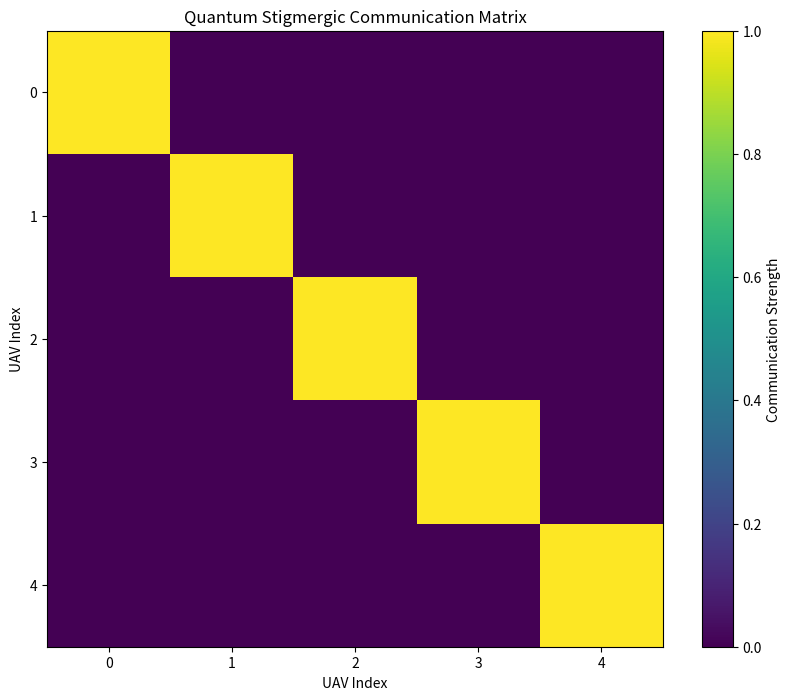

Write Python code to recreate this figure. (Note: this script raises an exception after producing the figure.)
"""
Quantum Stigmergic Communication (SQEC) module for QBDI framework.
This module implements the entanglement-inspired implicit coordination model.
"""

import numpy as np
import matplotlib.pyplot as plt
from scipy.spatial.distance import pdist, squareform

class QuantumStigmergicCommunication:
    """
    Implementation of Quantum Stigmergic Communication (SQEC) as described in the QBDI paper.
    
    This class implements the implicit coordination model:
    Sij(t) = ∫E Γ(pi, pj) · χ(ei, ej)de
    
    Where:
    - Γ(pi, pj) = exp(-‖pi - pj‖²/2σ²) is the spatial correlation function
    - χ(ei, ej) measures entanglement strength between UAV states
    """
    
    def __init__(self, num_uavs, sigma=1.0):
        """
        Initialize the quantum stigmergic communication model.
        
        Args:
            num_uavs (int): Number of UAVs in the swarm
            sigma (float): Parameter for spatial correlation function
        """
        self.num_uavs = num_uavs
        self.sigma = sigma
        self.positions = np.zeros((num_uavs, 3))  # 3D positions of UAVs
        self.states = np.zeros((num_uavs, 2))     # Quantum-inspired states (2D for simplicity)
        self.communication_matrix = np.zeros((num_uavs, num_uavs))
        
    def set_uav_position(self, uav_index, position):
        """
        Set the position of a UAV.
        
        Args:
            uav_index (int): Index of the UAV
            position (numpy.ndarray): 3D position vector [x, y, z]
        """
        self.positions[uav_index] = position
        
    def set_uav_state(self, uav_index, state):
        """
        Set the quantum-inspired state of a UAV.
        
        Args:
            uav_index (int): Index of the UAV
            state (numpy.ndarray): 2D state vector
        """
        self.states[uav_index] = state / np.linalg.norm(state)  # Normalize state
        
    def calculate_spatial_correlation(self):
        """
        Calculate the spatial correlation function Γ(pi, pj) for all UAV pairs.
        
        Returns:
            numpy.ndarray: Matrix of spatial correlations
        """
        # Calculate pairwise distances between UAVs
        distances = squareform(pdist(self.positions))
        
        # Calculate spatial correlation: Γ(pi, pj) = exp(-‖pi - pj‖²/2σ²)
        spatial_correlation = np.exp(-distances**2 / (2 * self.sigma**2))
        
        # Set diagonal elements to 1 (self-correlation)
        np.fill_diagonal(spatial_correlation, 1.0)
        
        return spatial_correlation
    
    def calculate_entanglement_strength(self):
        """
        Calculate the entanglement strength χ(ei, ej) between UAV states.
        
        Returns:
            numpy.ndarray: Matrix of entanglement strengths
        """
        # Calculate dot products between normalized state vectors as a measure of entanglement
        entanglement = np.zeros((self.num_uavs, self.num_uavs))
        
        for i in range(self.num_uavs):
            for j in range(self.num_uavs):
                # Simplified entanglement measure based on state similarity
                entanglement[i, j] = np.abs(np.dot(self.states[i], self.states[j]))
        
        return entanglement
    
    def update_communication_matrix(self):
        """
        Update the communication matrix based on spatial correlation and entanglement.
        
        This implements: Sij(t) = Γ(pi, pj) · χ(ei, ej)
        (simplified from the integral form)
        
        Returns:
            numpy.ndarray: Updated communication matrix
        """
        spatial_correlation = self.calculate_spatial_correlation()
        entanglement_strength = self.calculate_entanglement_strength()
        
        # Element-wise multiplication of spatial correlation and entanglement strength
        self.communication_matrix = spatial_correlation * entanglement_strength
        
        return self.communication_matrix
    
    def get_communication_strength(self, uav_i, uav_j):
        """
        Get the communication strength between two UAVs.
        
        Args:
            uav_i (int): Index of the first UAV
            uav_j (int): Index of the second UAV
            
        Returns:
            float: Communication strength
        """
        return self.communication_matrix[uav_i, uav_j]
    
    def visualize_communication_matrix(self, title="Quantum Stigmergic Communication Matrix"):
        """
        Visualize the communication matrix.
        
        Args:
            title (str): Title for the visualization
        """
        plt.figure(figsize=(10, 8))
        plt.imshow(self.communication_matrix, cmap='viridis', interpolation='nearest')
        plt.colorbar(label='Communication Strength')
        plt.xlabel('UAV Index')
        plt.ylabel('UAV Index')
        plt.title(title)
        plt.xticks(range(self.num_uavs))
        plt.yticks(range(self.num_uavs))
        plt.savefig('/home/<user>/qbdi_implementation/communication_matrix.png')
        plt.close()
        
    def visualize_uav_positions(self, title="UAV Positions with Communication Links"):
        """
        Visualize UAV positions and communication links.
        
        Args:
            title (str): Title for the visualization
        """
        plt.figure(figsize=(10, 8))
        
        # Plot UAV positions
        plt.scatter(self.positions[:, 0], self.positions[:, 1], s=100, c='blue', marker='o')
        
        # Plot communication links
        for i in range(self.num_uavs):
            for j in range(i+1, self.num_uavs):
                strength = self.communication_matrix[i, j]
                if strength > 0.2:  # Only show significant links
                    plt.plot([self.positions[i, 0], self.positions[j, 0]],
                             [self.positions[i, 1], self.positions[j, 1]],
                             'k-', alpha=strength, linewidth=strength*3)
        
        # Add UAV indices
        for i in range(self.num_uavs):
            plt.text(self.positions[i, 0], self.positions[i, 1], str(i),
                     fontsize=12, ha='center', va='center', color='white',
                     bbox=dict(facecolor='blue', alpha=0.7))
        
        plt.xlabel('X Position')
        plt.ylabel('Y Position')
        plt.title(title)
        plt.grid(True, alpha=0.3)
        plt.savefig('/home/<user>/qbdi_implementation/uav_positions.png')
        plt.close()


# Example usage
if __name__ == "__main__":
    # Create a quantum stigmergic communication model for 5 UAVs
    sqec = QuantumStigmergicCommunication(5, sigma=2.0)
    
    # Set random positions for UAVs
    for i in range(5):
        position = np.random.uniform(-10, 10, size=3)
        sqec.set_uav_position(i, position)
    
    # Set random quantum-inspired states for UAVs
    for i in range(5):
        state = np.random.normal(0, 1, size=2)
        sqec.set_uav_state(i, state)
    
    # Update and print communication matrix
    comm_matrix = sqec.update_communication_matrix()
    print("Communication Matrix:")
    print(comm_matrix)
    
    # Visualize results
    sqec.visualize_communication_matrix()
    sqec.visualize_uav_positions()
